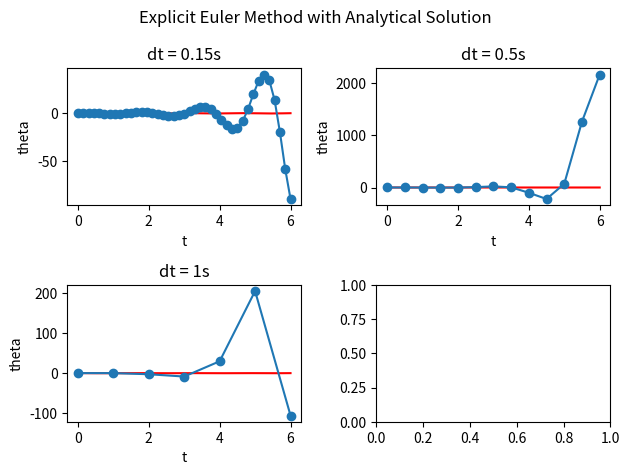

Generate this figure with matplotlib: (Note: this script raises an exception after producing the figure.)
"""
[redacted]
[redacted]
[redacted]
"""
import numpy as np
import matplotlib.pyplot as plt
import math

dt = [0.15, 0.5, 1]
grav = 9.81
Leng = 0.6

# g(y(t), t)
def g1(theta, dtheta, t):
    return dtheta;
def g2(theta, dtheta, t):
    return -grav/Leng * theta;

# solvers
def anl(ti,tf,yi,vi):
    t = np.linspace(ti,tf,1000)
    y = np.zeros(len(t))
    y[0] = yi
    for i in range(len(t)):    
        y[i] = yi * math.cos(t[i] * math.sqrt(grav/Leng))
    return t, y
def exp(ti,tf,yi,vi,dt):
    N = int((tf-ti)/dt)
    t = np.linspace(ti,tf,N+1)
    y = np.zeros(len(t))
    v = np.zeros(len(t))
    y[0] = yi
    v[0] = vi
    for i in range(len(t)-1):
        y[i+1] = y[i] + dt * g1(y[i], v[i], t[i]);
        v[i+1] = v[i] + dt * g2(y[i], v[i], t[i]);
    return t, y
def imp(ti,tf,yi,vi,dt):
    N = int((tf-ti)/dt)
    t = np.linspace(ti,tf,N+1)
    y = np.zeros(len(t))
    v = np.zeros(len(t))
    y[0] = yi
    v[0] = vi
    for i in range(len(t)-1):
        # version 1; based on coupled equations
        nume = y[i] + v[i] * dt
        denu = 1 + grav/Leng * dt**2
        y[i+1] = nume / denu
        v[i+1] = (y[i+1] - y[i]) / dt;
    return t, y
def rk4(ti,tf,yi,vi,dt):
    N = int((tf-ti)/dt)
    t = np.linspace(ti,tf,N+1)
    y = np.zeros(len(t))
    v = np.zeros(len(t))
    y[0] = yi
    v[0] = vi
    for i in range(len(t)-1):
        k01 = g1(y[i], v[i], t[i])
        k02 = g2(y[i], v[i], t[i])
        k11 = g1(y[i]+dt/2*k01, v[i]+dt/2*k02, t[i]+dt/2)
        k12 = g2(y[i]+dt/2*k01, v[i]+dt/2*k02, t[i]+dt/2)
        k21 = g1(y[i]+dt/2*k11, v[i]+dt/2*k12, t[i]+dt/2)
        k22 = g2(y[i]+dt/2*k11, v[i]+dt/2*k12, t[i]+dt/2)
        k31 = g1(y[i]+dt*k21, v[i]+dt*k22, t[i]+dt)
        k32 = g2(y[i]+dt*k21, v[i]+dt*k22, t[i]+dt)
        y[i+1] = y[i] + dt/6 * (k01+2*k11+2*k21+k31)
        v[i+1] = v[i] + dt/6 * (k02+2*k12+2*k22+k32)
    return t, y

# Analytical
t_anal, y_anal = anl(0,6,math.radians(10),0)
    
# Explicit  
fig, ax = plt.subplots(2,2)
fig.suptitle('Explicit Euler Method with Analytical Solution')
ax[0,0].plot(t_anal,y_anal,'-r') 
ax[0,1].plot(t_anal,y_anal,'-r') 
ax[1,0].plot(t_anal,y_anal,'-r') 
ax[0,0].set_title("dt = 0.15s")
ax[0,1].set_title("dt = 0.5s")
ax[1,0].set_title("dt = 1s")
t, y = exp(0,6,math.radians(10),0,0.15)
ax[0,0].plot(t,y,'-o')
t, y = exp(0,6,math.radians(10),0,0.5)
ax[0,1].plot(t,y,'-o')
t, y = exp(0,6,math.radians(10),0,1)
ax[1,0].plot(t,y,'-o')

ax[0,0].set_xlabel('t')
ax[0,0].set_ylabel('theta')
ax[0,1].set_xlabel('t')
ax[0,1].set_ylabel('theta')
ax[1,0].set_xlabel('t')
ax[1,0].set_ylabel('theta')

fig.tight_layout()
plt.savefig('images/exp3a.jpg')
plt.show()

# Implicit
fig, ax = plt.subplots(2,2)
fig.suptitle('Implicit Euler Method with Analytical Solution')
ax[0,0].plot(t_anal,y_anal,'-r') 
ax[0,1].plot(t_anal,y_anal,'-r') 
ax[1,0].plot(t_anal,y_anal,'-r') 
ax[0,0].set_title("dt = 0.15s")
ax[0,1].set_title("dt = 0.5s")
ax[1,0].set_title("dt = 1s")
t, y = imp(0,6,math.radians(10),0,0.15)
ax[0,0].plot(t,y,'-o')
t, y = imp(0,6,math.radians(10),0,0.5)
ax[0,1].plot(t,y,'-o')
t, y = imp(0,6,math.radians(10),0,1)
ax[1,0].plot(t,y,'-o')

ax[0,0].set_xlabel('t')
ax[0,0].set_ylabel('theta')
ax[0,1].set_xlabel('t')
ax[0,1].set_ylabel('theta')
ax[1,0].set_xlabel('t')
ax[1,0].set_ylabel('theta')

fig.tight_layout()
plt.savefig('images/imp3a.jpg')
plt.show()

# Runge-Kutta 4
fig, ax = plt.subplots(2,2)
fig.suptitle('Runge-Kutta 4th Order with Analytical Solution')
ax[0,0].plot(t_anal,y_anal,'-r') 
ax[0,1].plot(t_anal,y_anal,'-r') 
ax[1,0].plot(t_anal,y_anal,'-r') 
ax[0,0].set_title("dt = 0.15s")
ax[0,1].set_title("dt = 0.5s")
ax[1,0].set_title("dt = 1s")
t, y = rk4(0,6,math.radians(10),0,0.15)
ax[0,0].plot(t,y,'-o')
t, y = rk4(0,6,math.radians(10),0,0.5)
ax[0,1].plot(t,y,'-o')
t, y = rk4(0,6,math.radians(10),0,1)
ax[1,0].plot(t,y,'-o')

ax[0,0].set_xlabel('t')
ax[0,0].set_ylabel('theta')
ax[0,1].set_xlabel('t')
ax[0,1].set_ylabel('theta')
ax[1,0].set_xlabel('t')
ax[1,0].set_ylabel('theta')

fig.tight_layout()
plt.savefig('images/rk43a.jpg')
plt.show()

